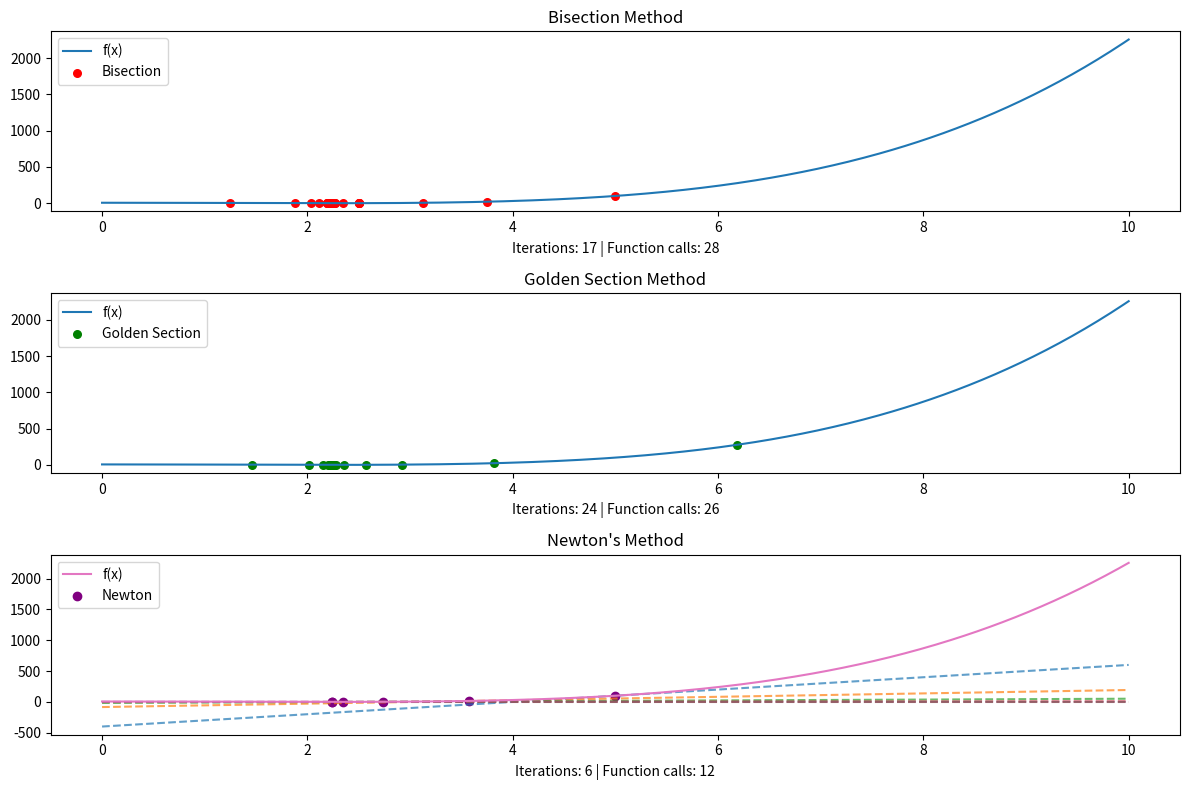

Here is the Python script that generated this plot:
from math import sqrt
import numpy as np
import sympy as sp
import matplotlib.pyplot as plt
from dataclasses import dataclass, field

"""
1. Suprogramuokite vienmačio optimizavimo intervalo dalijimo pusiau, auksinio pjūvio ir Niutono metodo algoritmus.

2. Aprašykite tikslo funkciją f(x) = (x^2 − 5)^2 / 4

3. Minimizuokite šią funkciją intervalo dalijimo pusiau ir auksinio pjūvio metodais intervale [0,10] iki tikslumo 10^−4 bei Niutono metodu nuo x0 = 5 kol žingsnio ilgis didesnis už 10^−4.

4. Palyginkite rezultatus: gauti sprendiniai, rastas funkcijos minimumo įvertis, atliktų žingsnių ir funkcijų skaičiavimų skaičius.

5. Vizualizuokite tikslo funkciją ir bandymo taškus.
"""

@dataclass
class OptimizationResult:
    x_min: float
    xs: list[float]
    iterations: int
    function_calls: int
    tangents: list[tuple[float,float]] = field(default_factory=list)  

class ObjectiveFunction:
    def __init__(self) -> None:
        self.calls = 0

        self.x: sp.Symbol = sp.symbols('x')
        self.expr: sp.Expr = (self.x**2 - 5)**2 / 4 # type: ignore

        self.expr_prime: sp.Expr = sp.diff(self.expr, self.x)
        self.expr_double_prime: sp.Expr = sp.diff(self.expr, self.x, 2)

        self.f = sp.lambdify(self.x, self.expr, 'numpy')
        self.df = sp.lambdify(self.x, self.expr_prime, 'numpy')
        self.ddf = sp.lambdify(self.x, self.expr_double_prime, 'numpy')

    def __call__(self, x: float) -> float:
        self.calls += 1
        return self.f(x)
    
    def first_derivative(self, x:float) -> float:
        self.calls += 1
        return self.df(x)
    
    def second_derivative(self, x:float) -> float:
        self.calls += 1
        return self.ddf(x)
    
    def print_symbolic(self):
        print("f(x) =", self.expr)
        print("f'(x) =", self.expr_prime)
        print("f''(x) =", self.expr_double_prime)
    
    def reset(self):
        self.calls = 0

def print_variables(**kwargs):
    for name, value in kwargs.items():
        print(f"{name}: {value}")
    print("-------------------------------------------------")
    print()

def bisection_method(
        objective_function: ObjectiveFunction, 
        interval: tuple[int, int] = (0, 10), 
        tolerance_lipschitz_constant: float = 10**-4
        ) -> OptimizationResult:
    
    # Points kept for plotting later
    x_min: float
    xs: list[float] = []
    
    left_bound: float = interval[0]
    right_bound: float = interval[1]
    interval_length: float = right_bound - left_bound
    
    print("BISECTION OPTIMIZATION METHOD")
    print("Before initiating the method")
    print("Interval:", [left_bound, right_bound])
    print("Interval length:", interval_length)
    print("-------------------------------------------------")
    print()

    objective_function.reset()
    f = objective_function.__call__

    x_middle: float = (left_bound + right_bound) / 2 # 1.
    x1: float | None = None
    x2: float | None = None
    f_x_middle: float = f(x_middle) # 1.
    f_x1: float | None = None
    f_x2: float | None = None

    iteration: int = 0
    while interval_length > tolerance_lipschitz_constant: # 6
        interval_length = right_bound - left_bound
        
        print("Current iteration:", iteration)
        print("Interval:", [left_bound, right_bound])
        print("Interval length:", interval_length)
        print()
            
        x1 = left_bound + interval_length / 4 # 2.
        f_x1 = f(x1) # 2.

        xs.append(x1)
        xs.append(x_middle)
        
        if f_x1 < f_x_middle: # 3. x_middle becomes x_1
            right_bound = x_middle # 3.1
            x_middle = x1 # 3.2
            f_x_middle = f_x1 # 3.2
            print_variables(
                objective_function_calls=objective_function.calls,
                x1=x1,
                x_middle=x_middle,
                x2=x2,
                f_x1=f_x1,
                f_x_middle=f_x_middle,
                f_x2=f_x2
            )
            interval_length = right_bound - left_bound
            iteration += 1
            continue # 6. is while loop condition

        else: # 2.
            x2 = right_bound - interval_length / 4 # 2.
            f_x2 = f(x2) # 2.
            xs.append(x2)
            if f_x2 < f_x_middle: # 4. x_middle becomes x_2
                left_bound = x_middle # 4.1 
                x_middle = x2 # 4.2 
                f_x_middle = x2 # 4.2
            else: # 5. x_middle stays x_middle
                x_middle = x_middle
                left_bound = x1 # 5.1 
                right_bound = x2 # 5.1
            
        print_variables(
            objective_function_calls=objective_function.calls,
            x1=x1,
            x_middle=x_middle,
            x2=x2,
            f_x1=f_x1,
            f_x_middle=f_x_middle,
            f_x2=f_x2
        )
        interval_length = right_bound - left_bound
        iteration += 1
    # Loop end
    x_min: float = (left_bound + right_bound) / 2
    return OptimizationResult(
        x_min=x_min, 
        xs=xs, 
        iterations=iteration, 
        function_calls=objective_function.calls
    )
    
def golden_section_method(
        objective_function: ObjectiveFunction, 
        interval: tuple[int, int] = (0, 10), 
        tolerance_lipschitz_constant: float = 10**-4
        ) -> OptimizationResult:
    
    objective_function.reset()
    f = objective_function.__call__
    left_bound: float 
    right_bound: float 
    left_bound, right_bound = interval
    interval_length: float = right_bound - left_bound # 1.
    
    tau: float = (-1 + sqrt(5)) / 2
    x1: float = right_bound - tau * interval_length # 1.
    x2: float = left_bound + tau * interval_length # 1.
    f_x1: float = f(x1) # 1.
    f_x2: float = f(x2) # 1.

    # Points kept for plotting later
    xs: list[float] = [x1, x2]

    print("GOLDEN SECTION OPTIMIZATION METHOD")
    print("Before initiating the method")
    print("Interval:", [left_bound, right_bound])
    print("Interval length:", interval_length)
    print("x1:", x1)
    print("x2:", x2)
    print("f_x1:", f_x1)
    print("f_x2:", f_x2)
    print("-------------------------------------------------")
    print()

    iteration: int = 0
    
    while interval_length > tolerance_lipschitz_constant:
        print("Current iteration:", iteration)
        print("Interval:", [left_bound, right_bound])
        print("Interval length:", interval_length)
        print()
        
        if f_x2 < f_x1: # 2.
            left_bound = x1 # 2.1 remove interval [left_bound; x1)
            interval_length = right_bound - left_bound # 2.1 / 3.1
            x1 = x2 # 2.2
            f_x1 = f_x2
            x2 = left_bound + tau * interval_length # 2.3
            f_x2 = f(x2) # 2.3
            xs.append(x2)
        else: # 3.
            right_bound = x2 # 3.1 remove interval (x2; right_bound]
            interval_length = right_bound - left_bound # 2.1 / 3.1
            x2 = x1 # 3.2
            f_x2 = f_x1
            x1 = right_bound - tau * interval_length # 3.3
            f_x1 = f(x1) # 3.3
            xs.append(x1)

        print("objective_function_calls:", objective_function.calls)
        print_variables(
            left_bound=left_bound,
            right_bound=right_bound,
            interval_length=interval_length,
            x1=x1,
            x2=x2,
            f_x1=f_x1,
            f_x2=f_x2
        )
        iteration += 1

    x_min: float = (left_bound + right_bound) / 2
    return OptimizationResult(
        x_min=x_min, 
        xs=xs, 
        iterations=iteration, 
        function_calls=objective_function.calls
    )

# Minimizuokite Niutono metodu nuo x0 = 5 kol žingsnio ilgis didesnis už 10^−4.
def newton_method(objective_function: ObjectiveFunction,
                  x_0: float = 5,
                  tolerance_lipschitz_constant: float = 10**-4
                  ) -> OptimizationResult:
    objective_function.reset()
    df = objective_function.first_derivative
    ddf = objective_function.second_derivative
    
    print("NEWTON OPTIMIZATION METHOD")
    print("Before initiating the method")
    print("-------------------------------------------------")
    print()

    xs = []
    tangents = []
    iteration: int = 0
    step_size: float = tolerance_lipschitz_constant + 1
    
    x_i: float = x_0
    x_iplus1: float | None = None
    
    while step_size > tolerance_lipschitz_constant:
        print("Current iteration:", iteration)
        print()

        slope = df(x_i)
        tangents.append((x_i, slope))
        xs.append(x_i)

        # Newton update
        x_iplus1 = x_i - slope / ddf(x_i)
        step_size = abs(x_i - x_iplus1)
        
        x_i = x_iplus1
        
        print_variables(
            x_i=x_i,
            x_iplus1=x_iplus1,
            step_size=step_size,
            objective_function_calls=objective_function.calls
        )

        x_i = x_iplus1 
        
        iteration += 1
    # Loop end
    return OptimizationResult(
        x_min=x_i, 
        xs=xs, 
        iterations=iteration, 
        function_calls=objective_function.calls,
        tangents=tangents
    )

# TODO: Plot after finishing optimization algorithm with each method
f1 = ObjectiveFunction()
# Objective function curve
x_vals = np.linspace(0, 10, 400)
y_vals = f1.f(x_vals)

# Run optimization methods
res_bis = bisection_method(f1)
res_gold = golden_section_method(f1)
res_newton = newton_method(f1)

# Plot each method separately
plt.figure(figsize=(12, 8))

plt.subplot(3,1,1)
plt.plot(x_vals, y_vals, label="f(x)")
plt.scatter(res_bis.xs, [f1.f(x) for x in res_bis.xs], s=30, color="red", label="Bisection")
plt.title("Bisection Method")
plt.legend()
plt.xlabel(f"Iterations: {res_bis.iterations} | Function calls: {res_bis.function_calls}")

plt.subplot(3,1,2)
plt.plot(x_vals, y_vals, label="f(x)")
plt.scatter(res_gold.xs, [f1.f(x) for x in res_gold.xs], s=30, color="green", label="Golden Section")
plt.title("Golden Section Method")
plt.legend()
plt.xlabel(f"Iterations: {res_gold.iterations} | Function calls: {res_gold.function_calls}")

plt.subplot(3,1,3)
for x0, slope in res_newton.tangents:
    y0 = f1.f(x0)
    tangent_line = slope * (x_vals - x0) + y0
    plt.plot(x_vals, tangent_line, '--', alpha=0.7)
plt.plot(x_vals, y_vals, label="f(x)")
plt.scatter(res_newton.xs, [f1.f(x) for x in res_newton.xs], color="purple", label="Newton")
plt.title("Newton's Method")
plt.legend()
plt.xlabel(f"Iterations: {res_newton.iterations} | Function calls: {res_newton.function_calls}")

plt.tight_layout()
plt.show()
